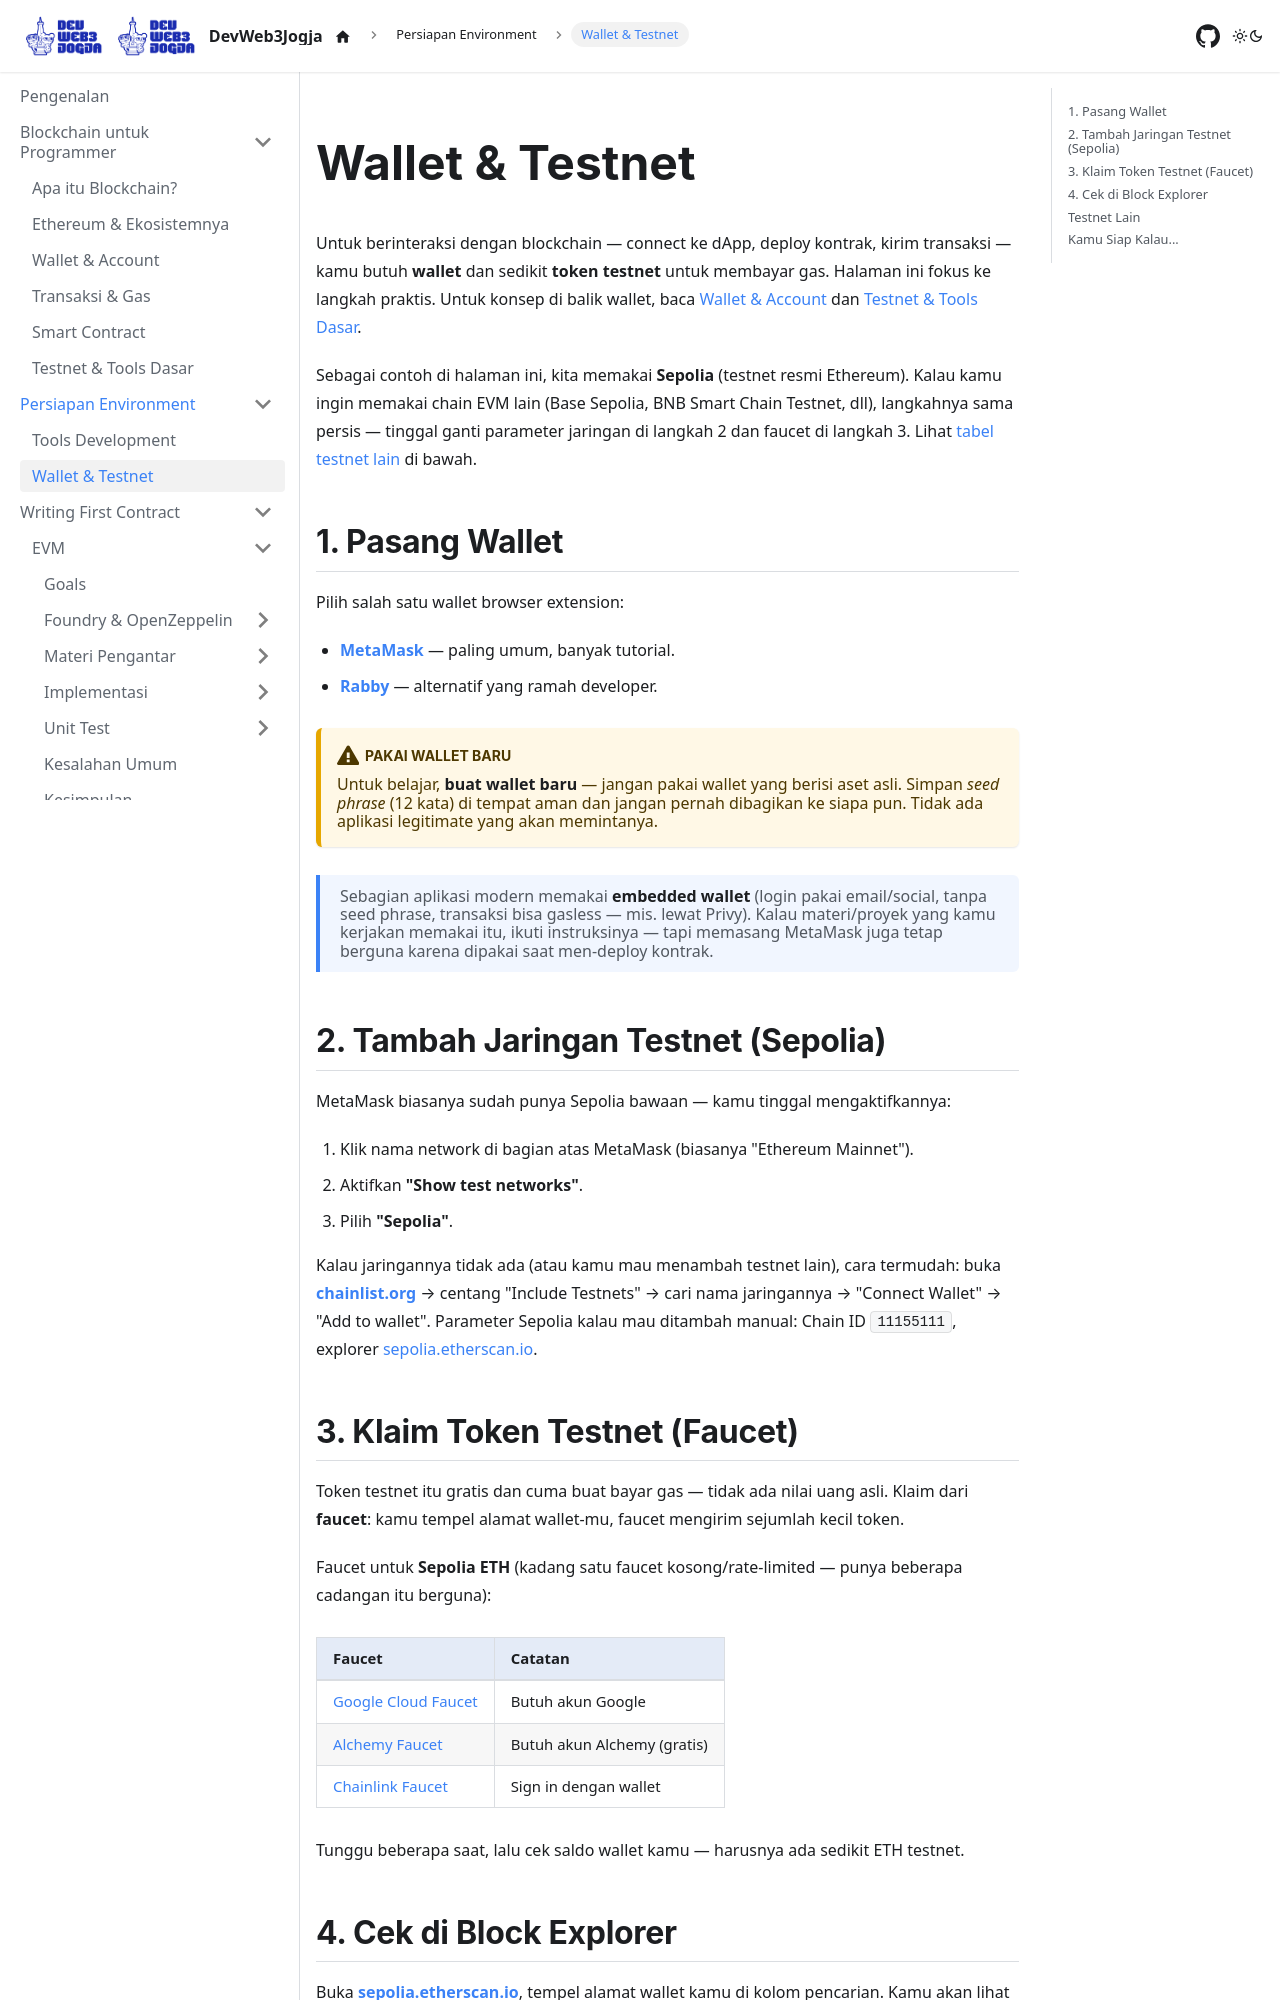

repository: DevWeb3Jogja/docs · page: persiapan/wallet-testnet/index.html · generator: docusaurus

---
title: Wallet & Testnet
sidebar_label: Wallet & Testnet
---

# Wallet & Testnet

Untuk berinteraksi dengan blockchain — connect ke dApp, deploy kontrak, kirim transaksi — kamu butuh **wallet** dan sedikit **token testnet** untuk membayar gas. Halaman ini fokus ke langkah praktis. Untuk konsep di balik wallet, baca [Wallet & Account](../blockchain-untuk-programmer/wallet-account.md) dan [Testnet & Tools Dasar](../blockchain-untuk-programmer/testnet-tools.md).

Sebagai contoh di halaman ini, kita memakai **Sepolia** (testnet resmi Ethereum). Kalau kamu ingin memakai chain EVM lain (Base Sepolia, BNB Smart Chain Testnet, dll), langkahnya sama persis — tinggal ganti parameter jaringan di langkah 2 dan faucet di langkah 3. Lihat [tabel testnet lain](#testnet-lain) di bawah.

## 1. Pasang Wallet

Pilih salah satu wallet browser extension:

- **[MetaMask](https://metamask.io)** — paling umum, banyak tutorial.
- **[Rabby](https://rabby.io)** — alternatif yang ramah developer.

:::warning Pakai wallet baru
Untuk belajar, **buat wallet baru** — jangan pakai wallet yang berisi aset asli. Simpan _seed phrase_ (12 kata) di tempat aman dan jangan pernah dibagikan ke siapa pun. Tidak ada aplikasi legitimate yang akan memintanya.
:::

> Sebagian aplikasi modern memakai **embedded wallet** (login pakai email/social, tanpa seed phrase, transaksi bisa gasless — mis. lewat Privy). Kalau materi/proyek yang kamu kerjakan memakai itu, ikuti instruksinya — tapi memasang MetaMask juga tetap berguna karena dipakai saat men-deploy kontrak.

## 2. Tambah Jaringan Testnet (Sepolia)

MetaMask biasanya sudah punya Sepolia bawaan — kamu tinggal mengaktifkannya:

1. Klik nama network di bagian atas MetaMask (biasanya "Ethereum Mainnet").
2. Aktifkan **"Show test networks"**.
3. Pilih **"Sepolia"**.

Kalau jaringannya tidak ada (atau kamu mau menambah testnet lain), cara termudah: buka **[chainlist.org](https://chainlist.org)** → centang "Include Testnets" → cari nama jaringannya → "Connect Wallet" → "Add to wallet". Parameter Sepolia kalau mau ditambah manual: Chain ID `11155111`, explorer [sepolia.etherscan.io](https://sepolia.etherscan.io).
